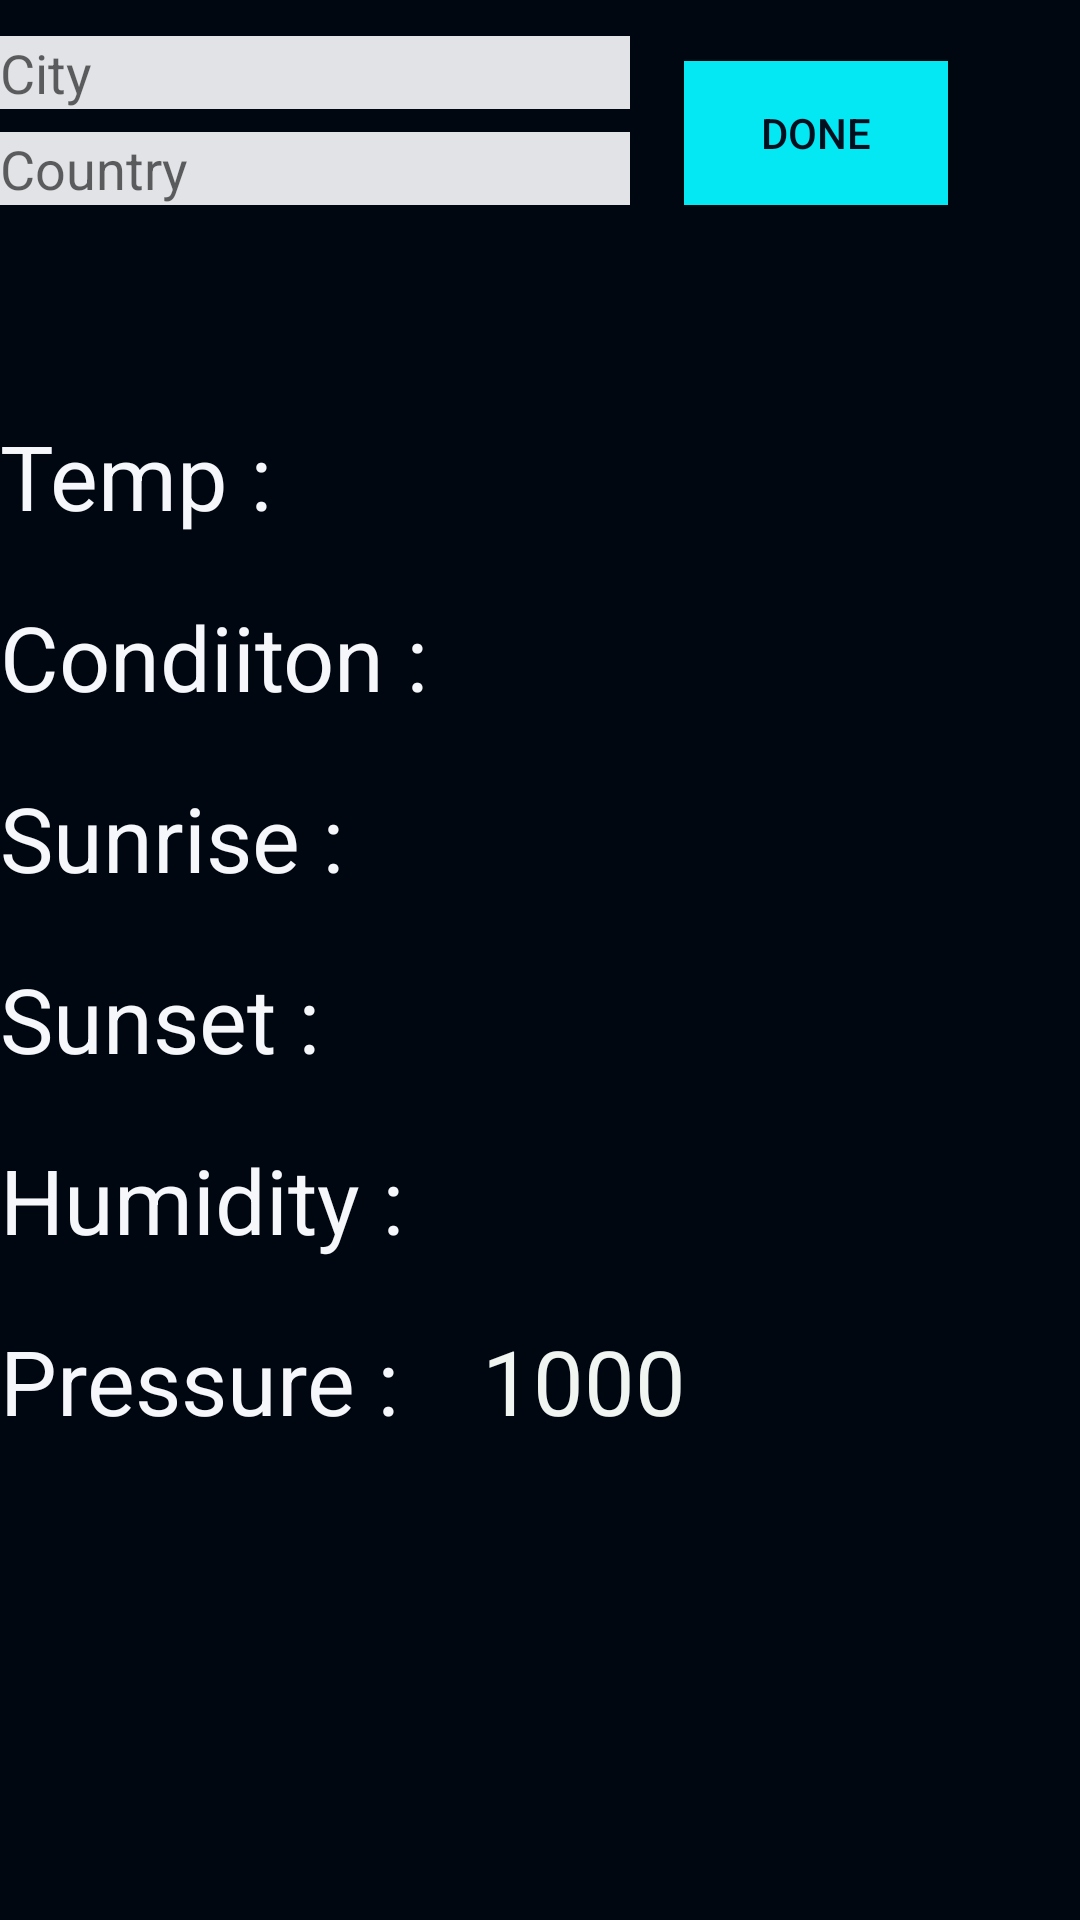

The Android layout XML behind this screen, and the referenced resources:
<!-- AndroidManifest.xml: application theme AppTheme -->
<!-- res/layout/activity_search.xml -->
<?xml version="1.0" encoding="utf-8"?>
<RelativeLayout xmlns:android="http://schemas.android.com/apk/res/android"
    xmlns:app="http://schemas.android.com/apk/res-auto"
    xmlns:tools="http://schemas.android.com/tools"
    android:layout_width="match_parent"
    android:layout_height="match_parent"
    tools:context=".Search"
    android:background="#000710">

    <ImageView
        android:id="@+id/imageview"
        android:layout_width="match_parent"
        android:layout_height="match_parent"
        android:layout_alignParentStart="true"
        android:layout_alignParentTop="true" />


    <TextView
        android:id="@+id/textView2"
        android:layout_width="wrap_content"
        android:layout_height="wrap_content"
        android:layout_alignParentStart="true"
        android:layout_alignParentTop="true"
        android:layout_marginTop="78dp"
        android:text=""
        android:textColor="#7503da"
        android:textSize="30sp" />
    <LinearLayout
        android:layout_width="match_parent"
        android:layout_height="wrap_content"
        android:id="@+id/lay1"
        android:layout_marginTop="20dp"
        android:orientation="horizontal"
        android:layout_below="@+id/textView2">

        <TextView
            android:layout_width="wrap_content"
            android:layout_height="wrap_content"
            android:text="Temp :"
            android:textColor="#f5f7fa"
            android:textSize="30dp"/>

        <TextView
            android:id="@+id/temp"
            android:layout_width="wrap_content"
            android:layout_height="wrap_content"
            android:layout_weight="1"
            android:textColor="#ed6e06"
            android:layout_marginLeft="20dp"
            android:text=""
            android:textSize="30dp"/>
    </LinearLayout>

    <LinearLayout
        android:layout_width="match_parent"
        android:layout_height="wrap_content"
        android:id="@+id/lay2"
        android:layout_marginTop="20dp"
        android:orientation="horizontal"
        android:layout_below="@+id/lay1">

        <TextView
            android:layout_width="wrap_content"
            android:layout_height="wrap_content"
            android:text="Condiiton : "
            android:textColor="#f5f7fa"
            android:textSize="30dp"/>

        <TextView
            android:id="@+id/cond"
            android:layout_width="wrap_content"
            android:layout_height="wrap_content"
            android:layout_weight="1"
            android:textColor="#00a6ff"
            android:layout_marginLeft="10dp"
            android:text=""
            android:textSize="30dp"/>
    </LinearLayout>

    <LinearLayout
        android:layout_width="match_parent"
        android:layout_height="wrap_content"
        android:id="@+id/lay3"
        android:layout_marginTop="20dp"
        android:orientation="horizontal"
        android:layout_below="@+id/lay2">

        <TextView
            android:layout_width="wrap_content"
            android:layout_height="wrap_content"
            android:text="Sunrise : "
            android:textColor="#f5f7fa"
            android:textSize="30dp"/>

        <TextView
            android:id="@+id/sr"
            android:layout_width="wrap_content"
            android:layout_height="wrap_content"
            android:layout_weight="1"
            android:textColor="#fa1105"
            android:layout_marginLeft="20dp"
            android:text=""
            android:textSize="30dp"/>
    </LinearLayout>

    <LinearLayout
        android:layout_width="match_parent"
        android:layout_height="wrap_content"
        android:id="@+id/lay4"
        android:layout_marginTop="20dp"
        android:orientation="horizontal"
        android:layout_below="@+id/lay3">

        <TextView
            android:layout_width="wrap_content"
            android:layout_height="wrap_content"
            android:text="Sunset : "
            android:textColor="#f5f7fa"
            android:textSize="30dp"/>

        <TextView
            android:id="@+id/ss"
            android:layout_width="wrap_content"
            android:layout_height="wrap_content"
            android:layout_weight="1"
            android:textColor="#b73e06"
            android:layout_marginLeft="20dp"
            android:text=""
            android:textSize="30dp"/>
    </LinearLayout>

    <LinearLayout
        android:layout_width="match_parent"
        android:layout_height="wrap_content"
        android:id="@+id/lay5"
        android:layout_marginTop="20dp"
        android:orientation="horizontal"
        android:layout_below="@+id/lay4">

        <TextView
            android:layout_width="wrap_content"
            android:layout_height="wrap_content"
            android:text="Humidity : "
            android:textColor="#f5f7fa"
            android:textSize="30dp"/>

        <TextView
            android:id="@+id/humidity"
            android:layout_width="wrap_content"
            android:layout_height="wrap_content"
            android:layout_weight="1"
            android:textColor="#8f541c"
            android:layout_marginLeft="20dp"
            android:text=""
            android:textSize="30dp"/>
    </LinearLayout>

    <LinearLayout
        android:layout_width="match_parent"
        android:layout_height="wrap_content"
        android:id="@+id/lay6"
        android:layout_marginTop="20dp"
        android:orientation="horizontal"
        android:layout_below="@+id/lay5">

        <TextView
            android:layout_width="wrap_content"
            android:layout_height="wrap_content"
            android:text="Pressure : "
            android:textColor="#f5f7fa"
            android:textSize="30dp" />

        <TextView
            android:id="@+id/pressure"
            android:layout_width="wrap_content"
            android:layout_height="wrap_content"
            android:layout_weight="1"
            android:textColor="#f0f5f2"
            android:layout_marginLeft="20dp"
            android:text="1000"
            android:textSize="30dp"/>
    </LinearLayout>

    <Button
        android:id="@+id/button"
        android:layout_width="wrap_content"
        android:layout_height="wrap_content"
        android:layout_alignBottom="@+id/editText2"
        android:layout_alignParentEnd="true"
        android:layout_marginEnd="44dp"
        android:background="#04e8f4"
        android:text="DONE"
        android:textColor="#020f1e" />

    <EditText
        android:id="@+id/editText"
        android:layout_width="wrap_content"
        android:layout_height="wrap_content"
        android:layout_alignParentStart="true"
        android:layout_alignParentTop="true"
        android:layout_marginTop="12dp"
        android:background="#e1e3e6"
        android:ems="10"
        android:hint="City"
        android:inputType="textPersonName" />

    <EditText
        android:id="@+id/editText2"
        android:layout_width="wrap_content"
        android:layout_height="wrap_content"
        android:layout_alignParentStart="true"
        android:layout_alignParentTop="true"
        android:layout_marginTop="44dp"
        android:background="#e1e3e6"
        android:ems="10"
        android:hint="Country"
        android:inputType="textPersonName" />

</RelativeLayout>
<!-- resources referenced by this layout -->
<resources>
  <style name="AppTheme" parent="Theme.AppCompat.Light.NoActionBar">
          
          <item name="colorPrimary">#030e1d</item>
          <item name="colorPrimaryDark">#020a13</item>
          <item name="colorAccent">#020810</item>
      </style>
</resources>
